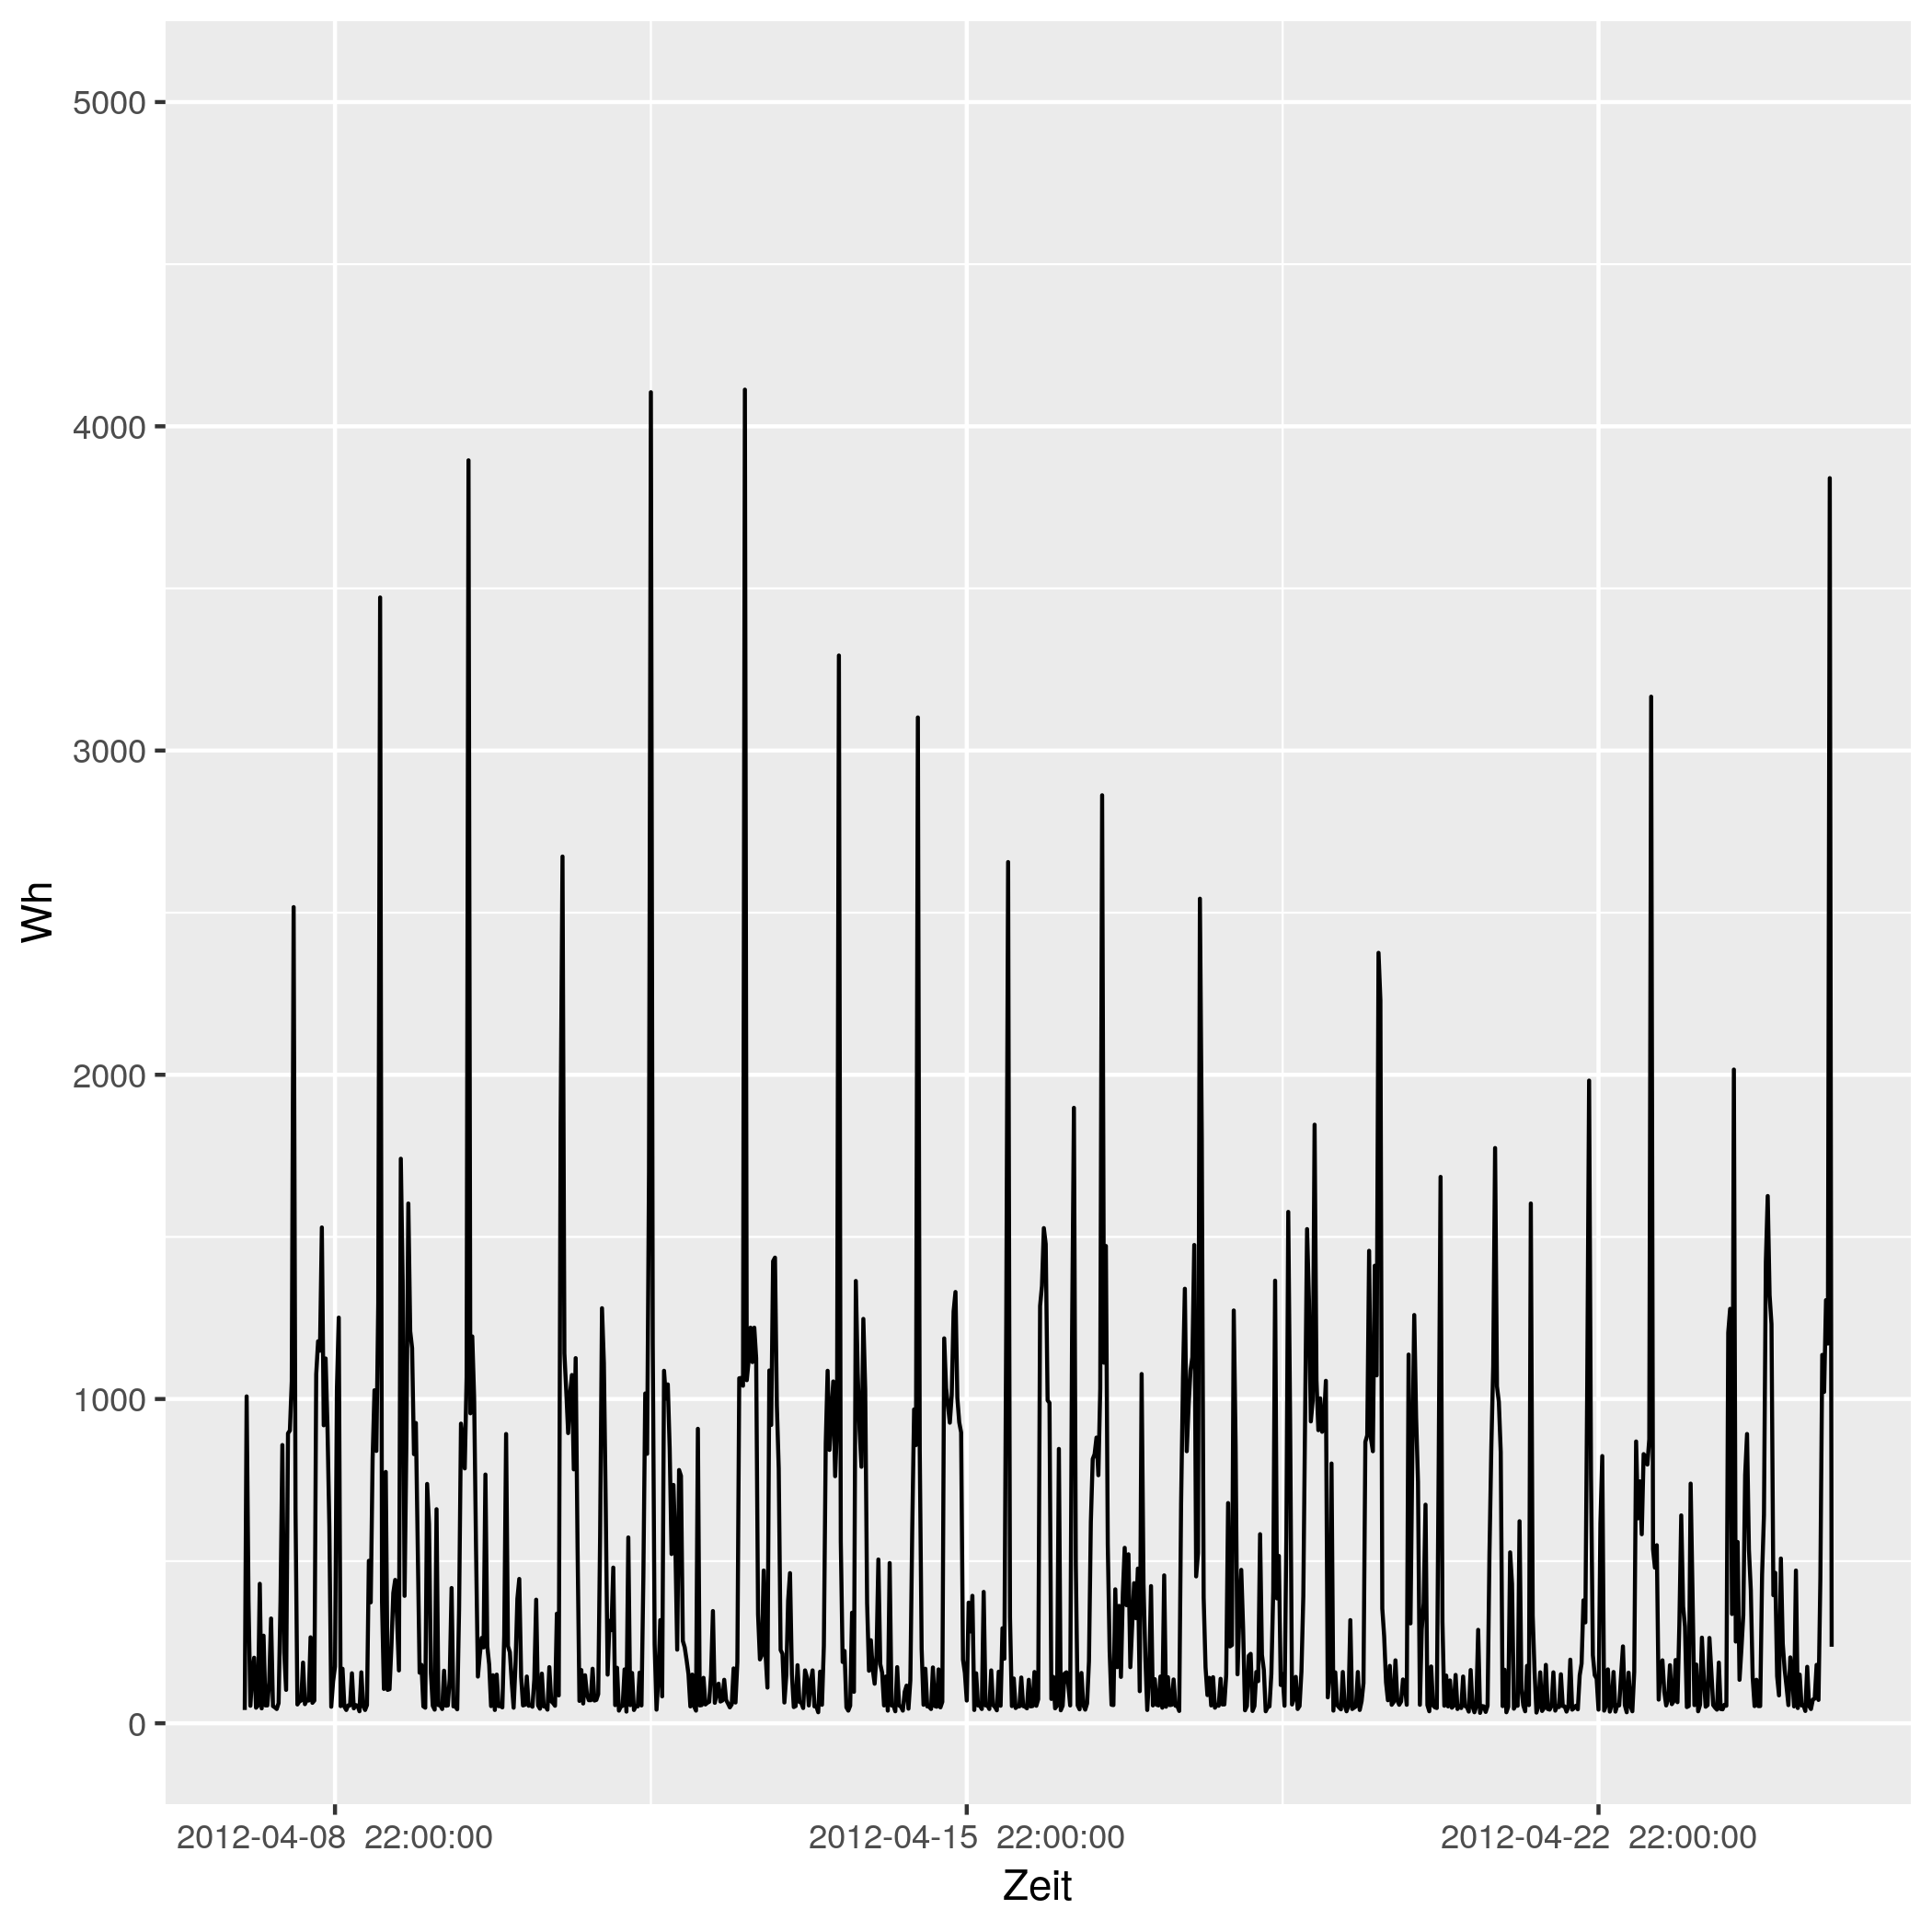

The table this chart was drawn from, first rows:
# file...... strom/strom_7.csv
# date...... Mon Nov 16 14:33:49 2020
# user...... gregor
# host...... (null)
# target.... triplex_meter 93
# trigger... (none)
# interval.. 1800
# limit..... 0
# timestamp, measured_real_energy, measured_power, measured_real_power, measured_demand, monthly_bill, price
2012-04-08 00:00:00 UTC, +0, +41-4.96477e-15d, +41, +41, +0, +30
2012-04-08 00:30:00 UTC, +20.5, +1008+0d, +1008, +1008, +0.615, 0.06514
2012-04-08 01:00:00 UTC, +524.5, +378-1.29242e-14d, +378, +1008, 0.6478, 0.06514
2012-04-08 01:30:00 UTC, +713.5, +54-1.50782e-14d, +54, +1008, 0.6601, 0.06328
2012-04-08 02:00:00 UTC, +740.5, +154-2.11486e-14d, +154, +1008, 0.6619, 0.06328
2012-04-08 02:30:00 UTC, +817.5, +202-2.0154e-14d, +202, +1008, 0.6667, 0.04793
2012-04-08 03:00:00 UTC, +918.5, +48-2.12037e-14d, +48, +1008, 0.6716, 0.04793
2012-04-08 03:30:00 UTC, +942.5, +54+3.76955e-15d, +54, +1008, 0.6727, 0.05498
2012-04-08 04:00:00 UTC, +969.5, +430+0d, +430, +1008, 0.6742, 0.05498
2012-04-08 04:30:00 UTC, 1184, +46-8.85024e-15d, +46, +1008, 0.686, 0.05414
2012-04-08 05:00:00 UTC, 1208, +270-1.20625e-14d, +270, +1008, 0.6873, 0.05414
2012-04-08 05:30:00 UTC, 1342, +55-1.1103e-14d, +55, +1008, 0.6946, 0.05269
2012-04-08 06:00:00 UTC, +1370, +55-1.4804e-14d, +55, +1008, 0.696, 0.05269
2012-04-08 06:30:00 UTC, 1398, +126-6.46208e-15d, +126, +1008, 0.6975, 0.02568
2012-04-08 07:00:00 UTC, 1460, +323+5.04162e-15d, +323, +1008, 0.6991, 0.02568
2012-04-08 07:30:00 UTC, +1622, +53-1.1522e-14d, +53, +1008, 0.7032, 0.04876
2012-04-08 08:00:00 UTC, 1648, +49-4.15419e-15d, +49, +1008, 0.7045, 0.04876
2012-04-08 08:30:00 UTC, +1673, +44+0d, +44, +1008, 0.7057, 0.06073
2012-04-08 09:00:00 UTC, +1695, +62-6.56631e-15d, +62, +1008, 0.7071, 0.06073
2012-04-08 09:30:00 UTC, +1726, +373-2.1829e-14d, +373, +1008, 0.7089, 0.06744
2012-04-08 10:00:00 UTC, 1912, +858+3.79591e-15d, +858, +1008, 0.7215, 0.06744
2012-04-08 10:30:00 UTC, 2342, +218-3.73496e-15d, +218, +1008, 0.7505, 0.07714
2012-04-08 11:00:00 UTC, 2450, +103+3.95253e-15d, +103, +1008, 0.7589, 0.07714
2012-04-08 11:30:00 UTC, +2502, +894-1.09292e-14d, +894, +1008, 0.7628, 0.1151
2012-04-08 12:00:00 UTC, +2949, +903+0d, +903, +1008, 0.8143, 0.1151
2012-04-08 12:30:00 UTC, 3400, +1055+3.0871e-15d, +1055, +1055, 0.8663, 0.3145
2012-04-08 13:00:00 UTC, +3928, +2517-2.07033e-14d, +2517, +2517, 1.032, 0.3145
2012-04-08 13:30:00 UTC, 5186, +660+0d, +660, +2517, 1.428, 0.1033
2012-04-08 14:00:00 UTC, 5516, +58-1.05287e-14d, +58, +2517, 1.462, 0.1033
2012-04-08 14:30:00 UTC, 5546, +67-1.21526e-14d, +67, +2517, +1.465, 0.1075
2012-04-08 15:00:00 UTC, +5579, +70-1.74476e-14d, +70, +2517, 1.469, 0.1075
2012-04-08 15:30:00 UTC, +5614, +187-1.30624e-14d, +187, +2517, 1.472, 0.09098
2012-04-08 16:00:00 UTC, 5708, +59-2.07006e-14d, +59, +2517, 1.481, 0.09098
2012-04-08 16:30:00 UTC, +5737, +72-1.6963e-14d, +72, +2517, 1.484, 0.09947
2012-04-08 17:00:00 UTC, +5773, +70-2.90794e-15d, +70, +2517, 1.487, 0.09947
2012-04-08 17:30:00 UTC, +5808, +265-6.14507e-15d, +265, +2517, 1.491, 0.1634
2012-04-08 18:00:00 UTC, 5940, +63-1.61552e-14d, +63, +2517, 1.512, 0.1634
2012-04-08 18:30:00 UTC, +5972, +70-2.90794e-15d, +70, +2517, 1.517, 0.1888
2012-04-08 19:00:00 UTC, +6007, +1076-1.21074e-14d, +1076, +2517, 1.524, 0.1888
2012-04-08 19:30:00 UTC, +6545, +1178-1.93533e-14d, +1178, +2517, 1.626, 0.1226
2012-04-08 20:00:00 UTC, +7134, +1149-2.83454e-15d, +1149, +2517, 1.698, 0.1226
2012-04-08 20:30:00 UTC, 7708, +1529-4.26015e-15d, +1529, +2517, 1.768, 0.2817
2012-04-08 21:00:00 UTC, +8473, +919+7.0879e-15d, +919, +2517, 1.984, 0.2817
2012-04-08 21:30:00 UTC, 8932, +1125-1.44751e-14d, +1125, +2517, 2.113, 0.2406
2012-04-08 22:00:00 UTC, +9495, +914-3.56333e-15d, +914, +2517, 2.248, 0.2406
2012-04-08 22:30:00 UTC, +9952, +605-1.61499e-14d, +605, +2517, 2.358, 0.08283
2012-04-08 23:00:00 UTC, 10254, +51-3.99128e-15d, +51, +2517, 2.383, 0.08283
2012-04-08 23:30:00 UTC, +10280, +129-3.1559e-15d, +129, +2517, 2.385, 0.08101
2012-04-09 00:00:00 UTC, 10344, +175+0d, +175, +2517, 2.391, 0.08101
2012-04-09 00:30:00 UTC, +10432, +1028-9.50454e-15d, +1028, +2517, 2.398, 0.06234
2012-04-09 01:00:00 UTC, +10946, +1251-5.20686e-15d, +1251, +2517, 2.43, 0.06234
2012-04-09 01:30:00 UTC, 11572, +53-3.84067e-15d, +53, +2517, 2.469, 0.0584
... 793 more rows
